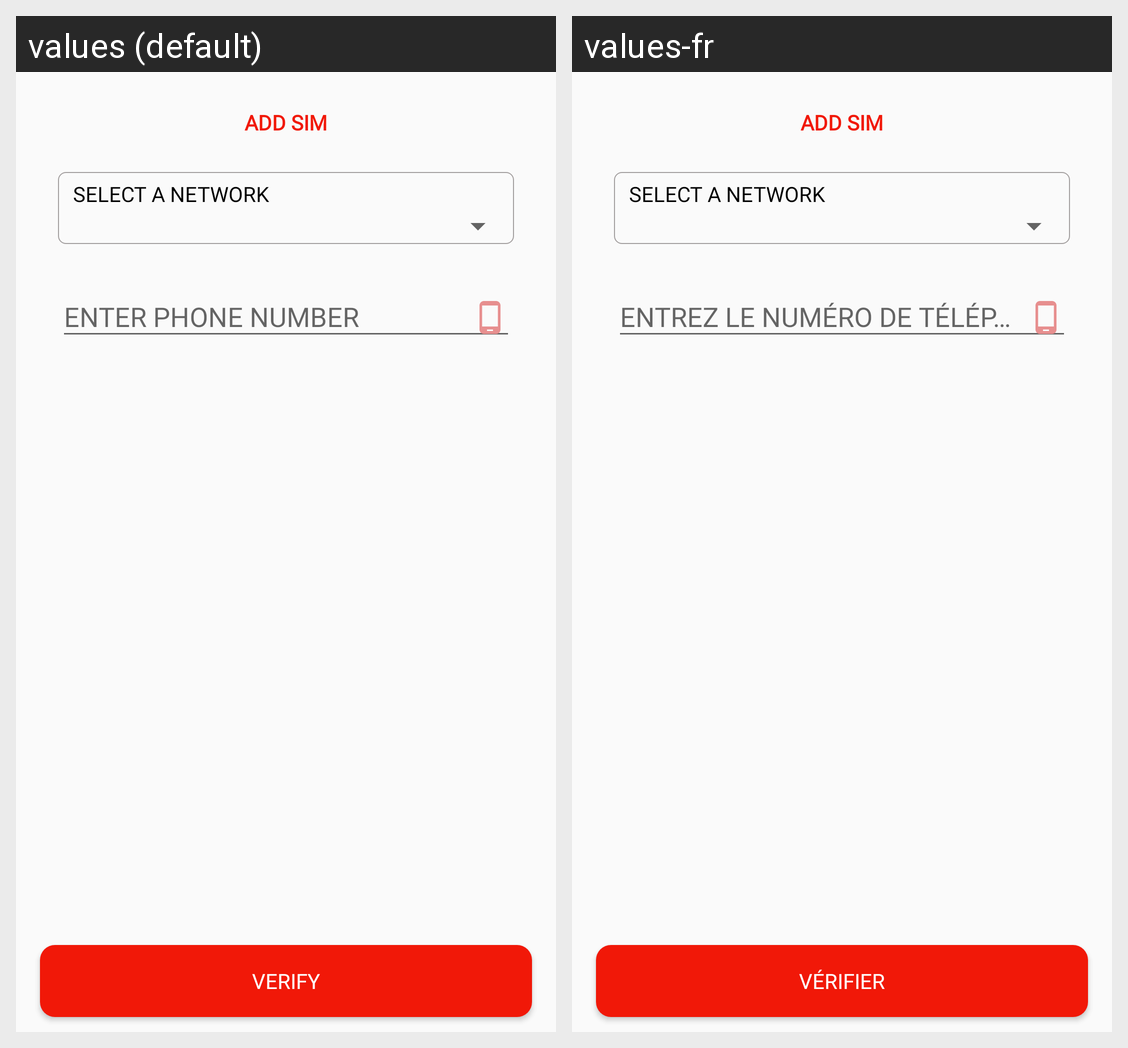

Here is an Android app screen in its default locale and in the app's own translations. Write out the translated-string differences for the strings that appear on this screen.
Android screen res/layout/activity_add_sim.xml rendered under 2 locales, left to right: values (default), values-fr. Device: Nexus 5 (rendered at 1080×1920; each locale shown at half size, 540×960, under a caption strip naming it); theme AppTheme.
Strings drawn on this screen, with the default value and each locale's value (text and hints the layout hard-codes, and strings that could not be matched under every locale, appear in the picture but are not listed):

enter_your_phone_number
  values: ENTER PHONE NUMBER
  values-fr: ENTREZ LE NUMÉRO DE TÉLÉPHONE

verify
  values: VERIFY
  values-fr: VÉRIFIER
